Photos from the image-classification dataset "abo" in the GitHub repository trungquoc113/Interior-design-using-AI. Its 6 classes are: bed, chair, lamp, sofa, storage, table.

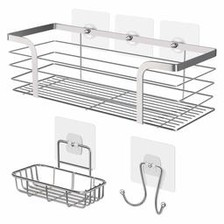
Label: storage

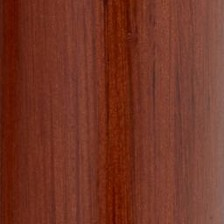
Label: lamp

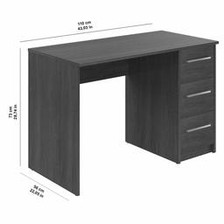
Label: table

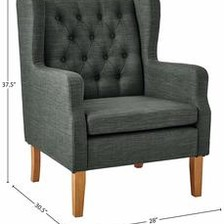
Label: chair

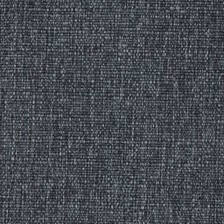
Label: sofa

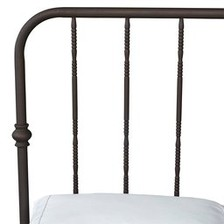
Label: bed
